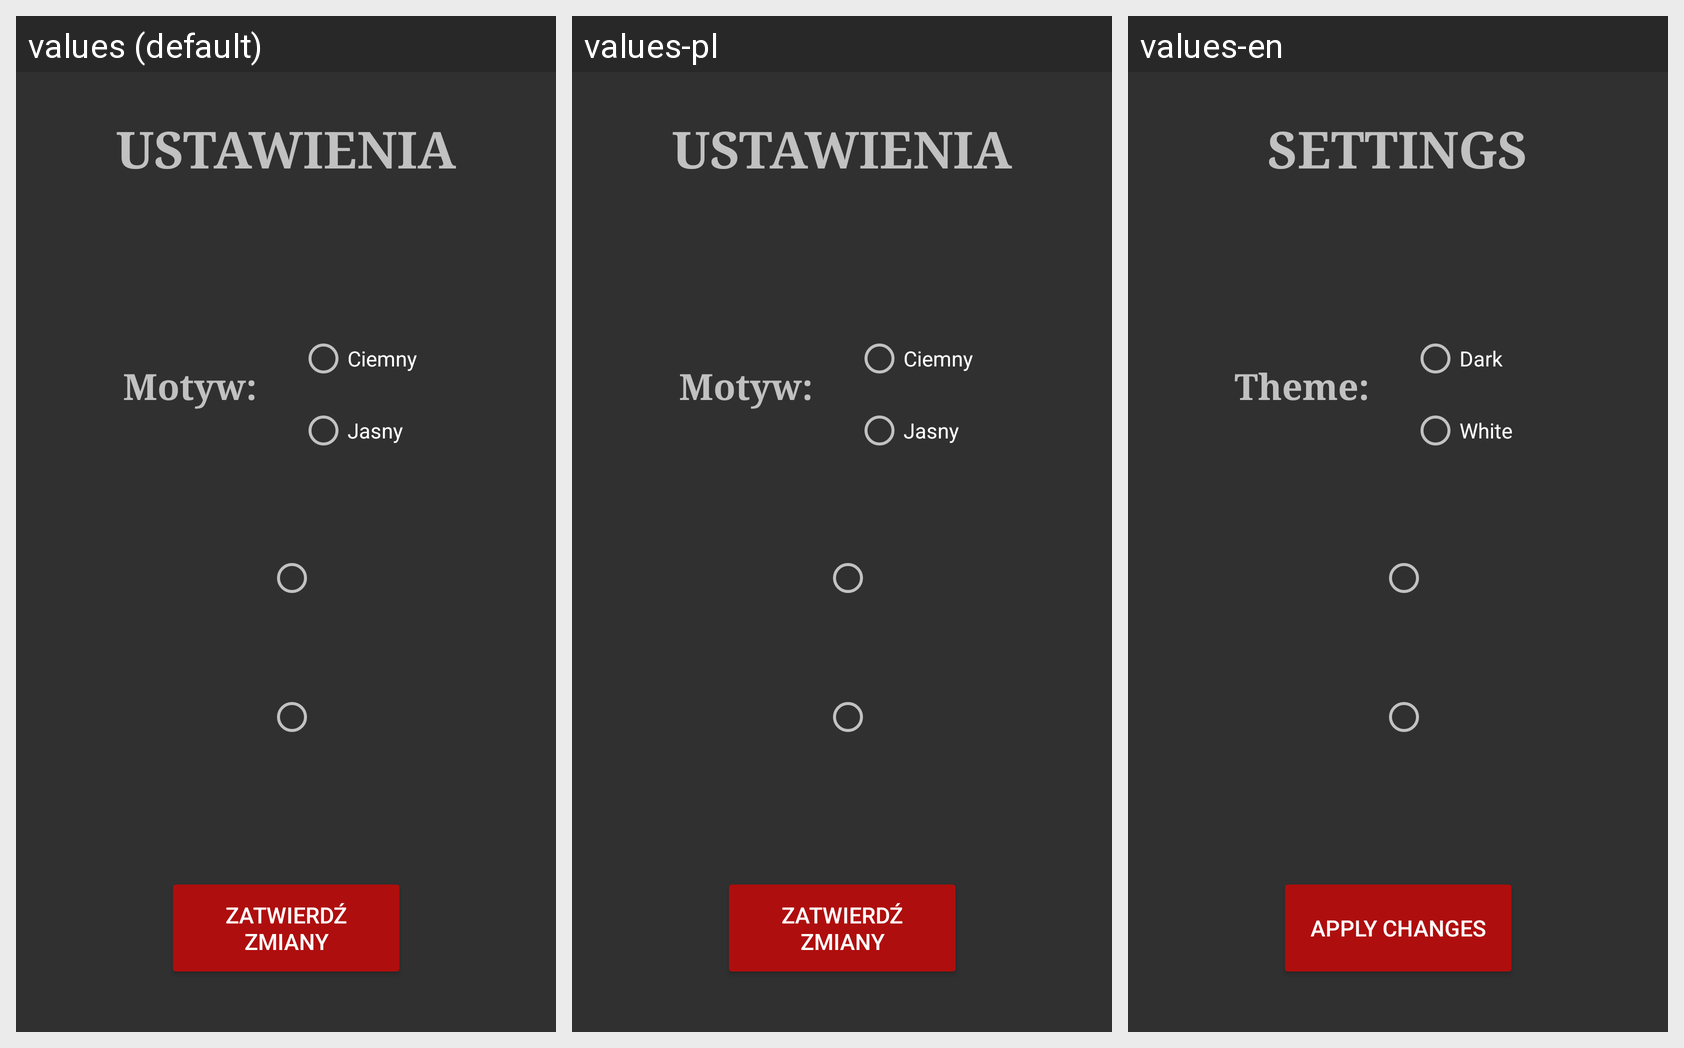

Translations of the strings shown on this Android screen, per locale in the grid:
Android screen res/layout/activity_options.xml rendered under 3 locales, left to right: values (default), values-pl, values-en. Device: Nexus 5 (rendered at 1080×1920; each locale shown at half size, 540×960, under a caption strip naming it); theme AppTheme.
Strings drawn on this screen, with the default value and each locale's value (text and hints the layout hard-codes appear in the picture but are not listed):

ThemeLabel
  values: Motyw:
  values-pl: Motyw:
  values-en: Theme:

SettingsLabel
  values: USTAWIENIA
  values-pl: USTAWIENIA
  values-en: SETTINGS

DarkRadio
  values: Ciemny
  values-pl: Ciemny
  values-en: Dark

WhiteRadio
  values: Jasny
  values-pl: Jasny
  values-en: White

ApplyChangesButton
  values: ZATWIERDŹ ZMIANY
  values-pl: ZATWIERDŹ ZMIANY
  values-en: APPLY CHANGES
